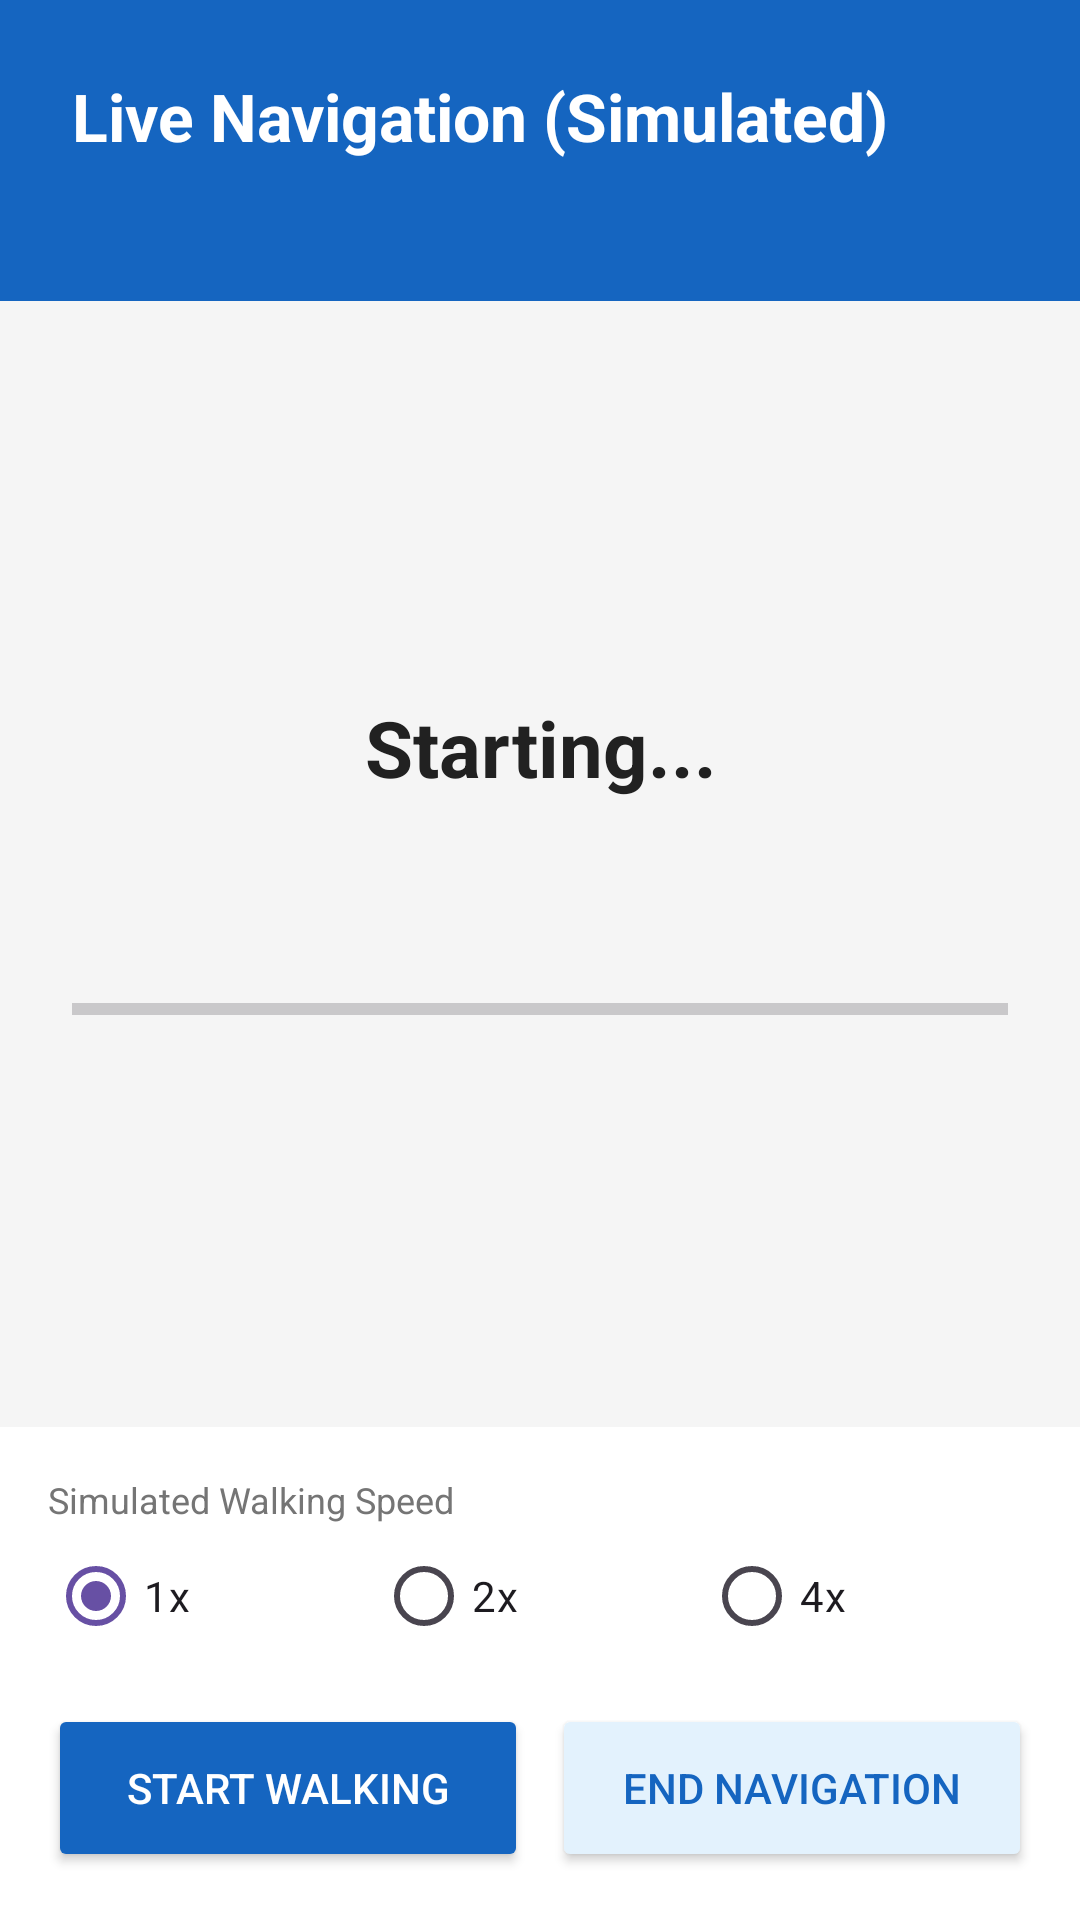

This screen was rendered from an Android layout file. Write that file and the resources it references.
<!-- AndroidManifest.xml: application theme Theme.NavAble -->
<!-- res/layout/activity_live_navigation.xml -->
<?xml version="1.0" encoding="utf-8"?>
<LinearLayout xmlns:android="http://schemas.android.com/apk/res/android"
    android:layout_width="match_parent"
    android:layout_height="match_parent"
    android:orientation="vertical"
    android:background="#F5F5F5">

    <LinearLayout
        android:layout_width="match_parent"
        android:layout_height="wrap_content"
        android:orientation="vertical"
        android:background="#1565C0"
        android:padding="24dp">

        <TextView
            android:layout_width="wrap_content"
            android:layout_height="wrap_content"
            android:text="Live Navigation (Simulated)"
            android:textSize="22sp"
            android:textStyle="bold"
            android:textColor="#FFFFFF"/>

        <TextView
            android:id="@+id/tvModeLabel"
            android:layout_width="wrap_content"
            android:layout_height="wrap_content"
            android:textSize="14sp"
            android:textColor="#BBDEFB"
            android:layout_marginTop="4dp"/>

    </LinearLayout>

    <LinearLayout
        android:layout_width="match_parent"
        android:layout_height="0dp"
        android:layout_weight="1"
        android:orientation="vertical"
        android:padding="24dp"
        android:gravity="center">

        <TextView
            android:id="@+id/tvInstruction"
            android:layout_width="match_parent"
            android:layout_height="wrap_content"
            android:textSize="26sp"
            android:textStyle="bold"
            android:textColor="#212121"
            android:gravity="center"
            android:text="Starting..."/>

        <TextView
            android:id="@+id/tvDistanceRemaining"
            android:layout_width="wrap_content"
            android:layout_height="wrap_content"
            android:textSize="16sp"
            android:textColor="#616161"
            android:layout_marginTop="16dp"/>

        <ProgressBar
            android:id="@+id/progressRoute"
            style="?android:attr/progressBarStyleHorizontal"
            android:layout_width="match_parent"
            android:layout_height="wrap_content"
            android:layout_marginTop="24dp"
            android:max="1000"
            android:progress="0"/>

    </LinearLayout>

    <LinearLayout
        android:layout_width="match_parent"
        android:layout_height="wrap_content"
        android:orientation="vertical"
        android:background="#FFFFFF"
        android:padding="16dp">

        <TextView
            android:layout_width="wrap_content"
            android:layout_height="wrap_content"
            android:text="Simulated Walking Speed"
            android:textSize="12sp"
            android:textColor="#757575"/>

        <RadioGroup
            android:id="@+id/radioGroupSpeed"
            android:layout_width="match_parent"
            android:layout_height="wrap_content"
            android:orientation="horizontal"
            android:layout_marginBottom="12dp">

            <RadioButton
                android:id="@+id/radioSpeed1x"
                android:layout_width="0dp"
                android:layout_height="wrap_content"
                android:layout_weight="1"
                android:text="1x"
                android:checked="true"/>

            <RadioButton
                android:id="@+id/radioSpeed2x"
                android:layout_width="0dp"
                android:layout_height="wrap_content"
                android:layout_weight="1"
                android:text="2x"/>

            <RadioButton
                android:id="@+id/radioSpeed4x"
                android:layout_width="0dp"
                android:layout_height="wrap_content"
                android:layout_weight="1"
                android:text="4x"/>

        </RadioGroup>

        <LinearLayout
            android:layout_width="match_parent"
            android:layout_height="wrap_content"
            android:orientation="horizontal">

            <Button
                android:id="@+id/btnPlayPause"
                android:layout_width="0dp"
                android:layout_height="56dp"
                android:layout_weight="1"
                android:text="Start Walking"
                android:textColor="#FFFFFF"
                android:backgroundTint="#1565C0"
                android:layout_marginEnd="8dp"/>

            <Button
                android:id="@+id/btnEndNavigation"
                android:layout_width="0dp"
                android:layout_height="56dp"
                android:layout_weight="1"
                android:text="End Navigation"
                android:textColor="#1565C0"
                android:backgroundTint="#E3F2FD"/>

        </LinearLayout>

    </LinearLayout>

</LinearLayout>
<!-- resources referenced by this layout -->
<resources>
  <style name="Theme.NavAble" parent="Base.Theme.NavAble" />
  <style name="Base.Theme.NavAble" parent="Theme.Material3.DayNight.NoActionBar">
          
          
      </style>
</resources>
